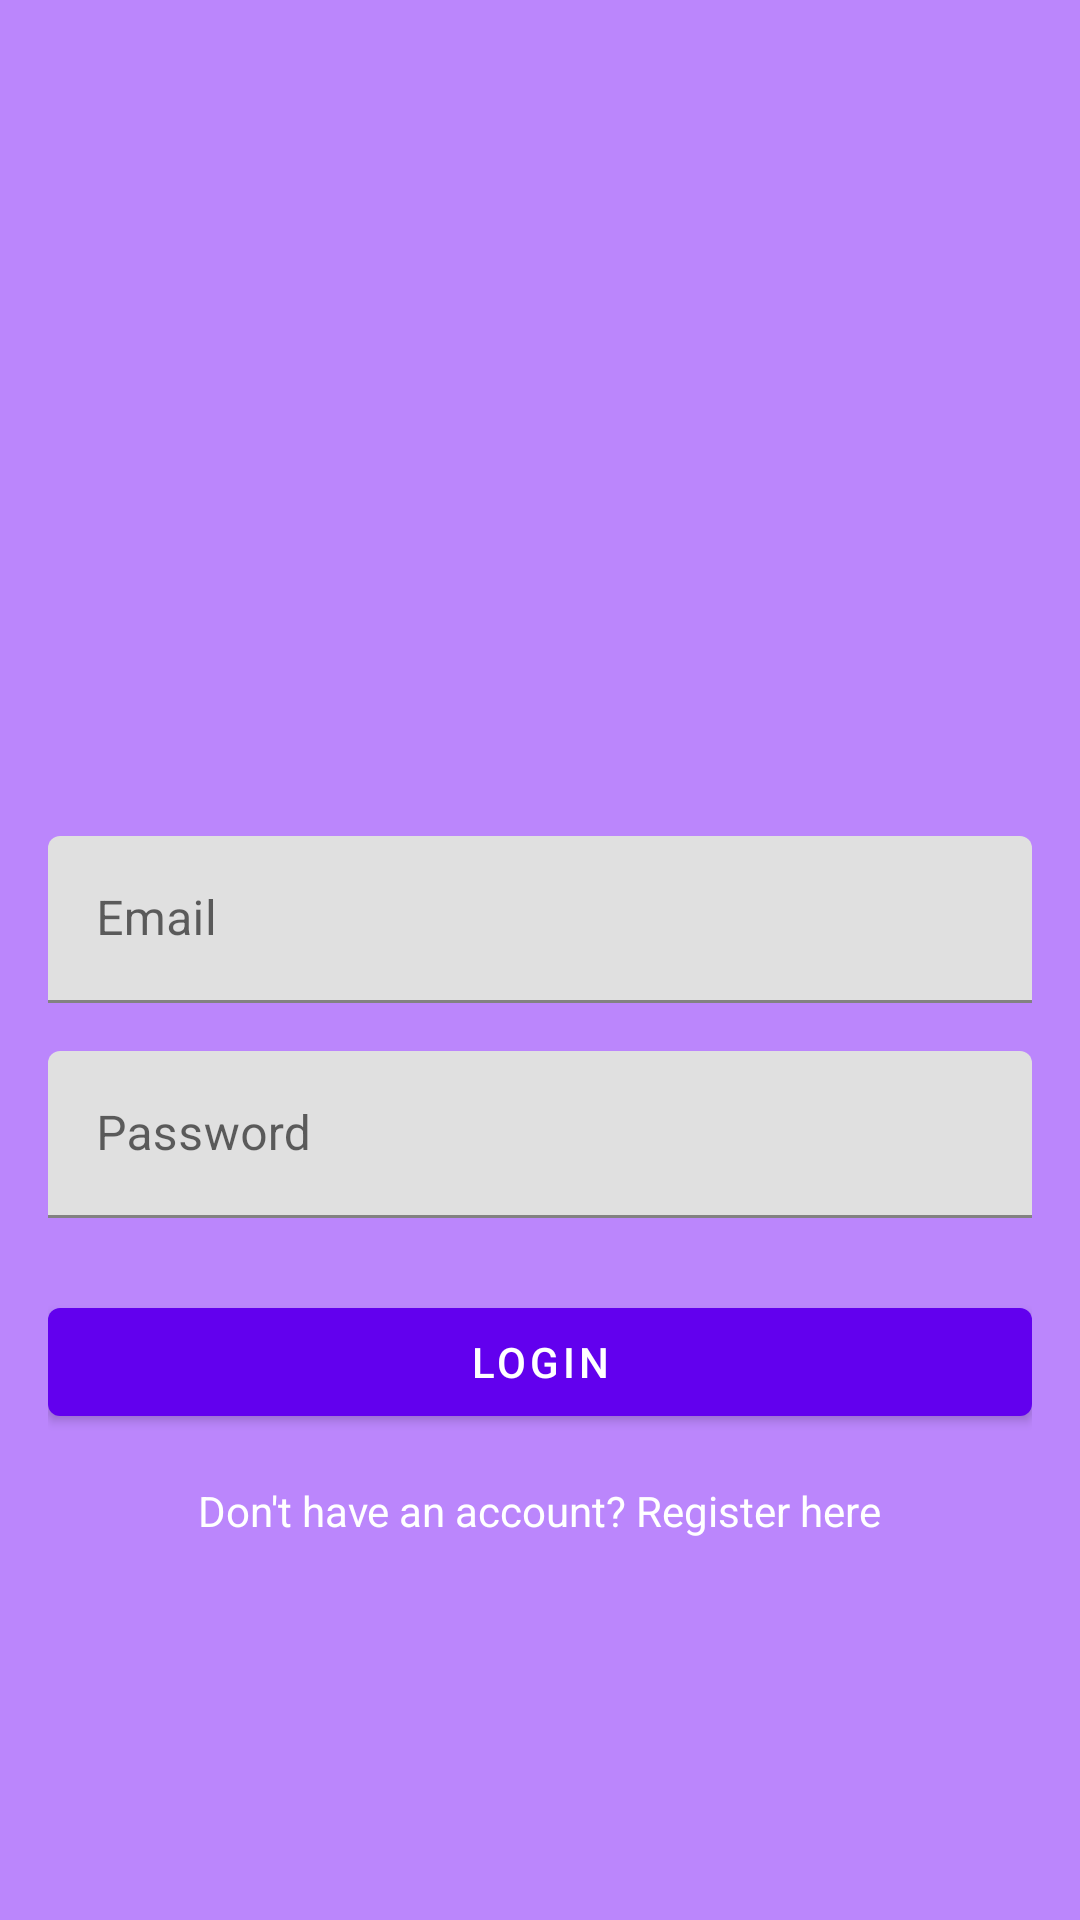

Here is an Android app screen rendered from its layout file. Give the layout XML and the strings, colors and styles it references.
<!-- AndroidManifest.xml: activity theme Theme.SaveLife -->
<!-- res/layout/activity_login.xml -->
<?xml version="1.0" encoding="utf-8"?>
<LinearLayout xmlns:android="http://schemas.android.com/apk/res/android"
    android:layout_width="match_parent"
    android:layout_height="match_parent"
    android:orientation="vertical"
    android:padding="16dp"
    android:background="@color/purple_200"
    android:gravity="center">

    <ImageView
        android:layout_width="120dp"
        android:layout_height="120dp"
        android:src="@drawable/ic_launcher_foreground"
        android:layout_marginBottom="32dp"/>

    <com.google.android.material.textfield.TextInputLayout
        android:layout_width="match_parent"
        android:layout_height="wrap_content"
        android:layout_marginBottom="16dp">

        <com.google.android.material.textfield.TextInputEditText
            android:id="@+id/emailEditText"
            android:layout_width="match_parent"
            android:layout_height="wrap_content"
            android:hint="Email"
            android:inputType="textEmailAddress" />
    </com.google.android.material.textfield.TextInputLayout>

    <com.google.android.material.textfield.TextInputLayout
        android:layout_width="match_parent"
        android:layout_height="wrap_content"
        android:layout_marginBottom="24dp">

        <com.google.android.material.textfield.TextInputEditText
            android:id="@+id/passwordEditText"
            android:layout_width="match_parent"
            android:layout_height="wrap_content"
            android:hint="Password"
            android:inputType="textPassword" />
    </com.google.android.material.textfield.TextInputLayout>

    <com.google.android.material.button.MaterialButton
        android:id="@+id/loginButton"
        android:layout_width="match_parent"
        android:layout_height="wrap_content"
        android:text="Login"
        android:layout_marginBottom="16dp"/>

    <TextView
        android:id="@+id/registerTextView"
        android:layout_width="wrap_content"
        android:layout_height="wrap_content"
        android:text="Don't have an account? Register here"
        android:textColor="@android:color/white"/>

</LinearLayout>
<!-- resources referenced by this layout -->
<resources>
  <style name="Theme.SaveLife" parent="Theme.MaterialComponents.Light.NoActionBar">
          
          <item name="colorPrimary">@color/purple_500</item>
          <item name="colorPrimaryVariant">@color/purple_700</item>
          <item name="colorOnPrimary">@color/white</item>
          
          <item name="colorSecondary">@color/teal_200</item>
          <item name="colorSecondaryVariant">@color/teal_700</item>
          <item name="colorOnSecondary">@color/black</item>
          
          <item name="android:statusBarColor">?attr/colorPrimaryVariant</item>
      </style>
  <!-- not gathered from this repository: default colours our renderer supplied (Android Studio template values) -->
  <color name="purple_200">#FFBB86FC</color>
  <color name="purple_500">#FF6200EE</color>
  <color name="purple_700">#FF3700B3</color>
  <color name="teal_200">#FF03DAC5</color>
  <color name="teal_700">#FF018786</color>
  <color name="black">#FF000000</color>
  <color name="white">#FFFFFFFF</color>
</resources>
